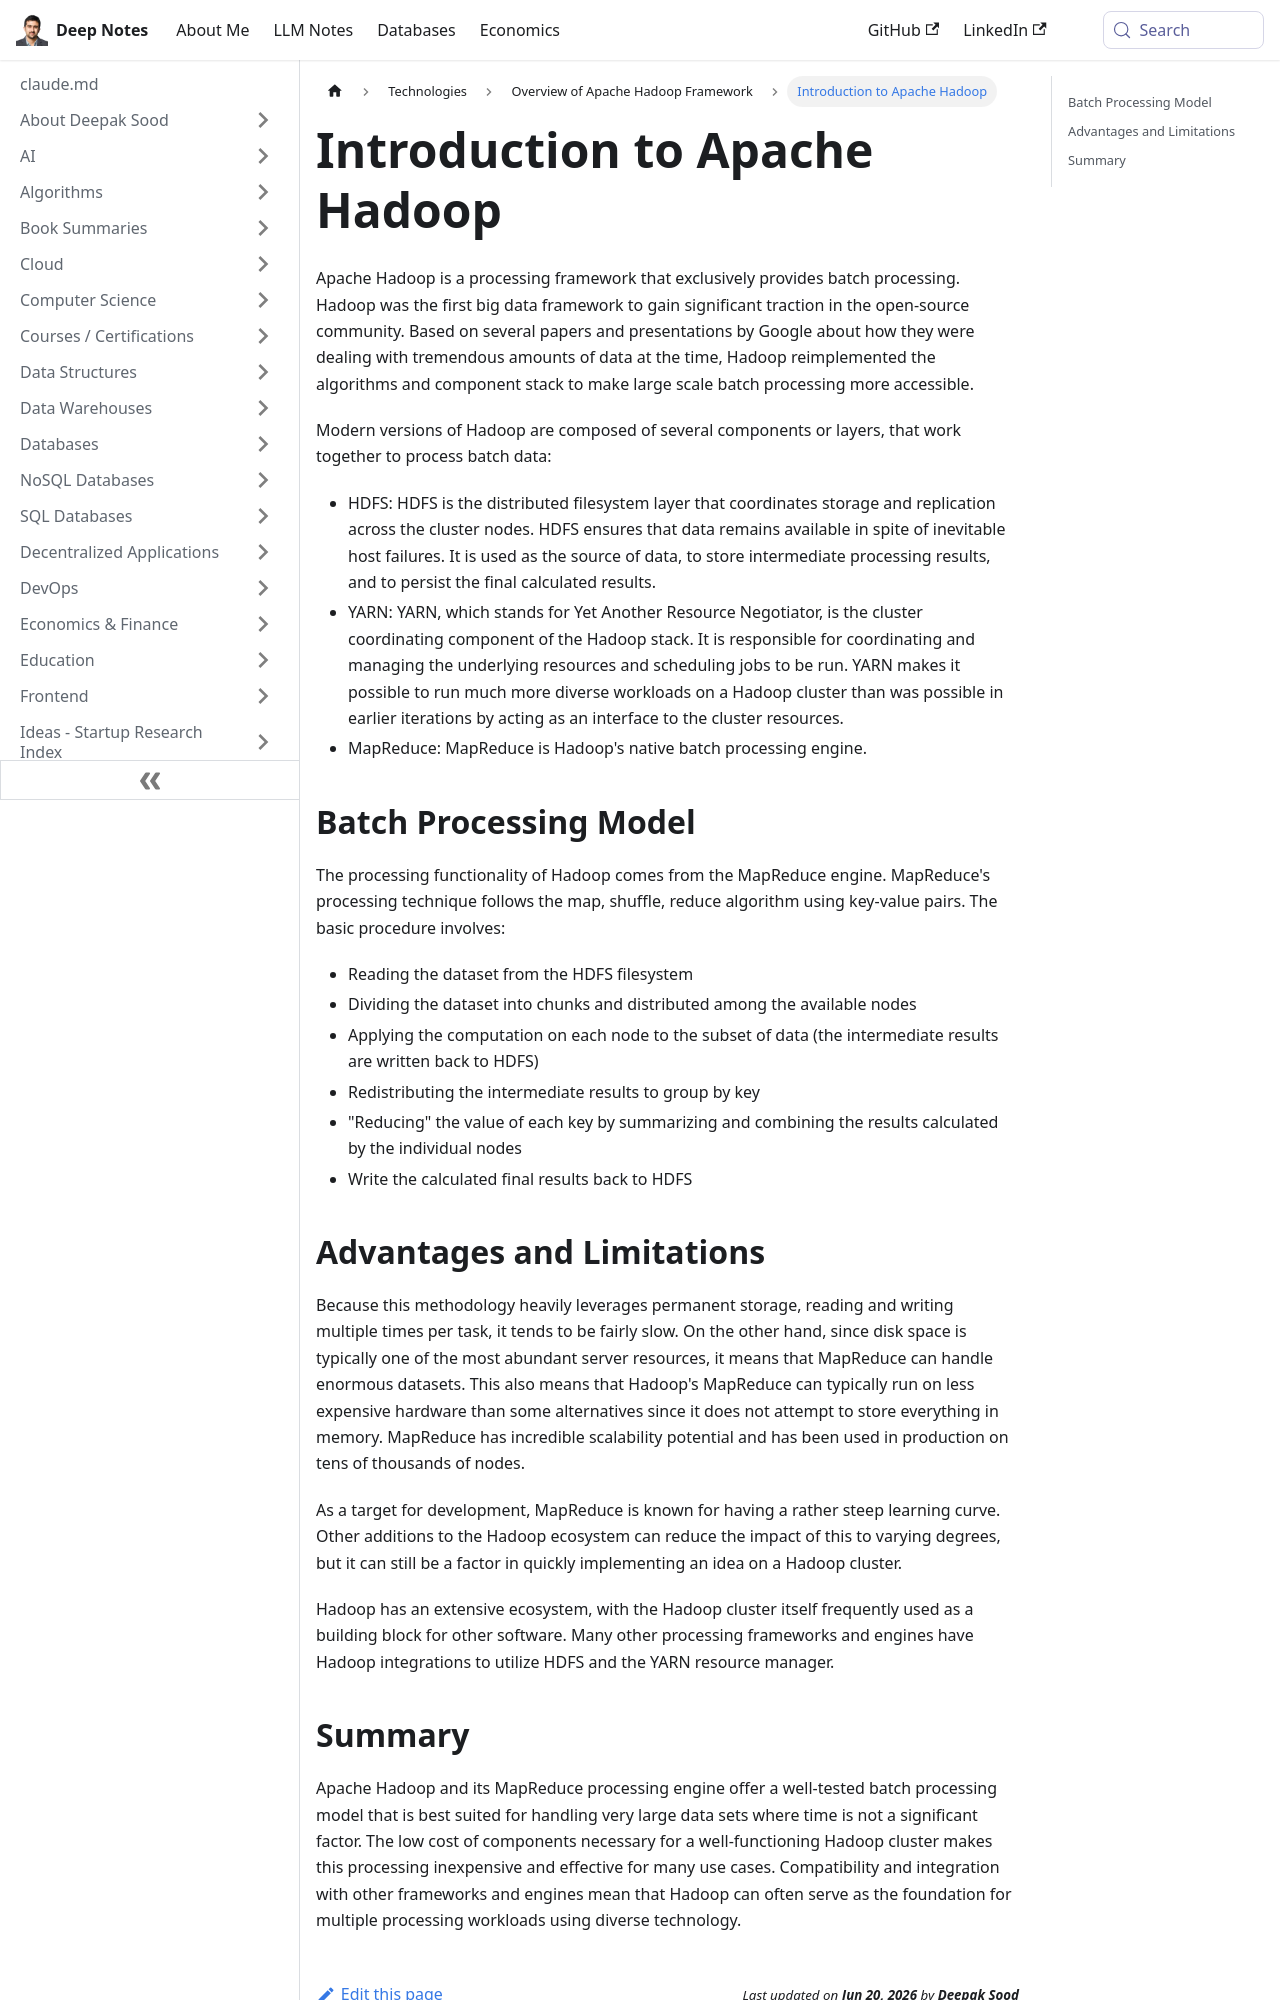

repository: deepaksood619/deepaksood619.github.io · page: technologies/apache-hadoop/intro/index.html · generator: docusaurus

---
slug: /technologies/apache-hadoop/intro
title: Introduction to Apache Hadoop
description: Learn about Apache Hadoop, its batch processing framework, and the essential components like HDFS for managing big data.
created: 2023-03-05
updated: 2024-12-12
---
Apache Hadoop is a processing framework that exclusively provides batch processing. Hadoop was the first big data framework to gain significant traction in the open-source community. Based on several papers and presentations by Google about how they were dealing with tremendous amounts of data at the time, Hadoop reimplemented the algorithms and component stack to make large scale batch processing more accessible.

Modern versions of Hadoop are composed of several components or layers, that work together to process batch data:

- HDFS: HDFS is the distributed filesystem layer that coordinates storage and replication across the cluster nodes. HDFS ensures that data remains available in spite of inevitable host failures. It is used as the source of data, to store intermediate processing results, and to persist the final calculated results.
- YARN: YARN, which stands for Yet Another Resource Negotiator, is the cluster coordinating component of the Hadoop stack. It is responsible for coordinating and managing the underlying resources and scheduling jobs to be run. YARN makes it possible to run much more diverse workloads on a Hadoop cluster than was possible in earlier iterations by acting as an interface to the cluster resources.
- MapReduce: MapReduce is Hadoop's native batch processing engine.

## Batch Processing Model

The processing functionality of Hadoop comes from the MapReduce engine. MapReduce's processing technique follows the map, shuffle, reduce algorithm using key-value pairs. The basic procedure involves:

- Reading the dataset from the HDFS filesystem
- Dividing the dataset into chunks and distributed among the available nodes
- Applying the computation on each node to the subset of data (the intermediate results are written back to HDFS)
- Redistributing the intermediate results to group by key
- "Reducing" the value of each key by summarizing and combining the results calculated by the individual nodes
- Write the calculated final results back to HDFS

## Advantages and Limitations

Because this methodology heavily leverages permanent storage, reading and writing multiple times per task, it tends to be fairly slow. On the other hand, since disk space is typically one of the most abundant server resources, it means that MapReduce can handle enormous datasets. This also means that Hadoop's MapReduce can typically run on less expensive hardware than some alternatives since it does not attempt to store everything in memory. MapReduce has incredible scalability potential and has been used in production on tens of thousands of nodes.

As a target for development, MapReduce is known for having a rather steep learning curve. Other additions to the Hadoop ecosystem can reduce the impact of this to varying degrees, but it can still be a factor in quickly implementing an idea on a Hadoop cluster.

Hadoop has an extensive ecosystem, with the Hadoop cluster itself frequently used as a building block for other software. Many other processing frameworks and engines have Hadoop integrations to utilize HDFS and the YARN resource manager.
